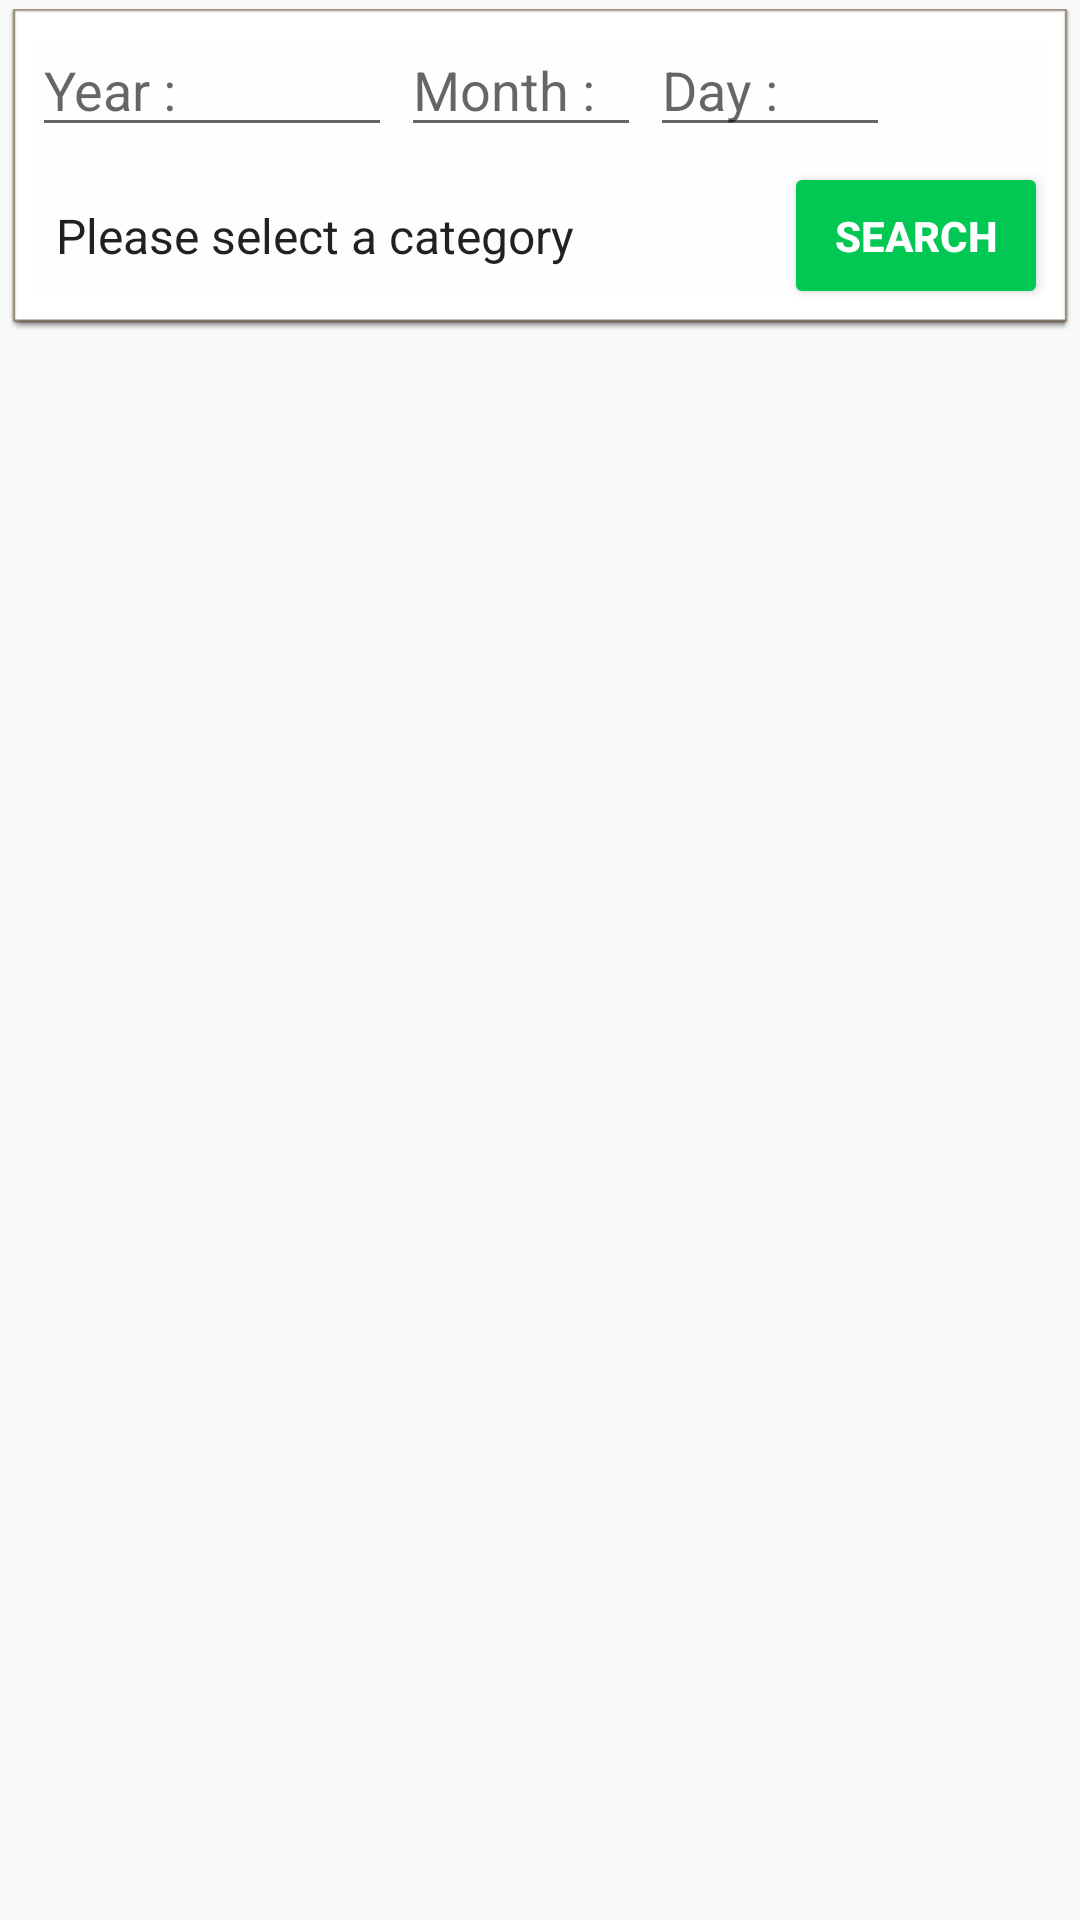

This screen was rendered from an Android layout file. Write that file and the resources it references.
<!-- AndroidManifest.xml: application theme AppTheme -->
<!-- res/layout/content_list.xml -->
<?xml version="1.0" encoding="utf-8"?>
<androidx.constraintlayout.widget.ConstraintLayout xmlns:android="http://schemas.android.com/apk/res/android"
    xmlns:app="http://schemas.android.com/apk/res-auto"
    xmlns:tools="http://schemas.android.com/tools"
    android:layout_width="match_parent"
    android:layout_height="match_parent"
    app:layout_behavior="@string/appbar_scrolling_view_behavior"
    tools:context=".ListActivity"
    tools:showIn="@layout/activity_list">

    <RelativeLayout
        android:layout_width="match_parent"
        android:layout_height="match_parent"
        app:layout_constraintBottom_toBottomOf="parent"
        app:layout_constraintEnd_toEndOf="parent"
        app:layout_constraintStart_toStartOf="parent"
        app:layout_constraintTop_toTopOf="parent">

        <RelativeLayout
            android:id="@+id/RelativeLayout"
            android:layout_width="wrap_content"
            android:layout_height="wrap_content"
            android:layout_alignParentStart="true"
            android:layout_alignParentTop="true"
            android:layout_alignParentEnd="true"
            android:layout_marginStart="3dp"
            android:layout_marginTop="3dp"
            android:layout_marginEnd="3dp"
            android:layout_marginBottom="3dp"
            android:background="@android:drawable/editbox_dropdown_light_frame">


            <EditText
                android:id="@+id/inputYear"
                android:layout_width="120dp"
                android:layout_height="wrap_content"
                android:layout_alignParentStart="true"
                android:layout_alignParentTop="true"
                android:layout_marginStart="5dp"
                android:layout_marginTop="3dp"
                android:autofillHints=""
                android:ems="10"
                android:hint="@string/label_year"
                android:inputType="number" />

            <EditText
                android:id="@+id/inputMonth"
                android:layout_width="80dp"
                android:layout_height="wrap_content"
                android:layout_alignTop="@+id/inputYear"
                android:layout_alignBottom="@+id/inputYear"
                android:layout_marginStart="3dp"
                android:layout_marginTop="0dp"
                android:layout_marginBottom="0dp"
                android:layout_toEndOf="@+id/inputYear"
                android:autofillHints=""
                android:hint="@string/label_month"
                android:inputType="number"
                app:layout_constraintEnd_toEndOf="parent"
                app:layout_constraintStart_toStartOf="parent"
                app:layout_constraintTop_toTopOf="parent" />

            <EditText
                android:id="@+id/inputDay"
                android:layout_width="80dp"
                android:layout_height="wrap_content"
                android:layout_alignTop="@+id/inputMonth"
                android:layout_alignBottom="@+id/inputMonth"
                android:layout_marginStart="3dp"
                android:layout_toEndOf="@+id/inputMonth"
                android:autofillHints=""
                android:hint="@string/label_day"
                android:inputType="number" />

            <Spinner
                android:id="@+id/spinnerCategory"
                android:layout_width="282dp"
                android:layout_height="49dp"
                android:layout_below="@+id/inputYear"
                android:layout_alignStart="@+id/inputYear"
                android:layout_alignEnd="@+id/inputDay"
                android:layout_marginStart="0dp"
                android:layout_marginTop="5dp"
                android:layout_marginBottom="3dp"
                android:autofillHints="@string/categoryLabel"
                android:entries="@array/default_category_array"
                app:layout_constraintEnd_toEndOf="parent"
                app:layout_constraintStart_toStartOf="parent" />

            <Button
                android:id="@+id/btnSearch"
                style="@style/Widget.AppCompat.Button"
                android:layout_width="wrap_content"
                android:layout_height="65dp"
                android:layout_alignTop="@+id/spinnerCategory"
                android:layout_alignBottom="@+id/spinnerCategory"
                android:layout_alignParentEnd="true"
                android:layout_marginTop="0dp"
                android:layout_marginEnd="5dp"
                android:layout_marginBottom="0dp"
                android:backgroundTint="#00C853"
                android:text="@string/search_btn"
                android:textColor="@android:color/white"
                android:textStyle="bold"
                app:layout_constraintTop_toTopOf="parent" />

        </RelativeLayout>

        <androidx.recyclerview.widget.RecyclerView
            android:id="@+id/recyclerView"
            android:layout_width="wrap_content"
            android:layout_height="match_parent"
            android:layout_below="@+id/RelativeLayout"
            android:layout_alignParentStart="true"
            android:layout_alignParentEnd="true"
            android:layout_marginStart="1dp"
            android:layout_marginTop="2dp"
            android:layout_marginEnd="1dp"
            android:layout_marginBottom="2dp">

        </androidx.recyclerview.widget.RecyclerView>

    </RelativeLayout>

</androidx.constraintlayout.widget.ConstraintLayout>
<!-- res/layout/activity_list.xml (included above) -->
<?xml version="1.0" encoding="utf-8"?>
<androidx.coordinatorlayout.widget.CoordinatorLayout
    xmlns:android="http://schemas.android.com/apk/res/android"
    xmlns:app="http://schemas.android.com/apk/res-auto"
    xmlns:tools="http://schemas.android.com/tools"
    android:layout_width="match_parent"
    android:layout_height="match_parent"
    tools:context=".ListActivity">

    <com.google.android.material.appbar.AppBarLayout
        android:layout_width="match_parent"
        android:layout_height="wrap_content"
        android:theme="@style/AppTheme.AppBarOverlay">

        <androidx.appcompat.widget.Toolbar
            android:id="@+id/toolbar"
            android:layout_width="match_parent"
            android:layout_height="?attr/actionBarSize"
            app:layout_scrollFlags="scroll|enterAlways"
            app:popupTheme="@style/AppTheme.PopupOverlay" />

    </com.google.android.material.appbar.AppBarLayout>

    <include layout="@layout/content_list" />

    <com.google.android.material.floatingactionbutton.FloatingActionButton
        android:id="@+id/fab"
        android:layout_width="wrap_content"
        android:layout_height="wrap_content"
        android:layout_gravity="bottom|end"
        android:layout_margin="@dimen/fab_margin"
        app:srcCompat="@android:drawable/ic_input_add" />

</androidx.coordinatorlayout.widget.CoordinatorLayout>
<!-- resources referenced by this layout -->
<resources>
  <string-array name="default_category_array">
          <item>Please select a category</item>
      </string-array>
  <dimen name="fab_margin">16dp</dimen>
  <string name="categoryLabel">Category</string>
  <string name="label_day">Day :</string>
  <string name="label_month">Month :</string>
  <string name="label_year">Year :</string>
  <string name="search_btn">SEARCH</string>
  <style name="AppTheme.AppBarOverlay" parent="ThemeOverlay.AppCompat.Dark.ActionBar" />
  <style name="AppTheme.PopupOverlay" parent="ThemeOverlay.AppCompat.Light" />
  <style name="AppTheme" parent="Theme.AppCompat.Light.DarkActionBar">
          
          <item name="colorPrimary">@color/colorPrimary</item>
          <item name="colorPrimaryDark">@color/colorPrimaryDark</item>
          <item name="colorAccent">@color/colorAccent</item>
      </style>
  <color name="colorPrimary">#008577</color>
  <color name="colorPrimaryDark">#00574B</color>
  <color name="colorAccent">#D81B60</color>
</resources>
